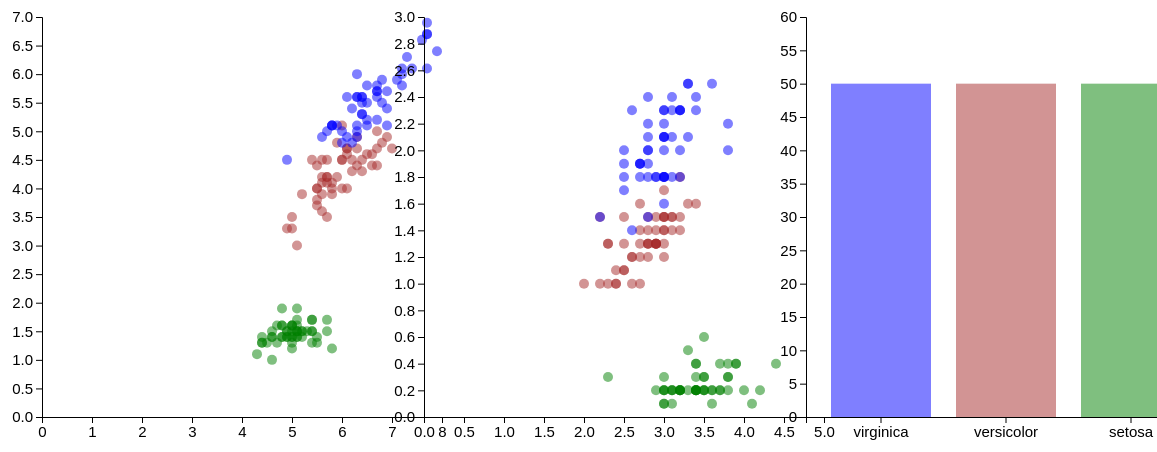
D3 v5 page, settled after 480 driven frames (8 s of simulated time); the page loaded 1 data file(s).


// ── js/main.js
/*
D3 Code 
Joao & Pratheek 
Modified: 02/28/2023
*/

// dimensions of the frame  
const FRAME_HEIGHT = 500;
const FRAME_WIDTH = 500;

// margins of the Frame 
const MARGINS = {left: 50, right: 50, top: 50, bottom: 50};

// sets dimensions of visualizations within the frame
const VIS_HEIGHT = FRAME_HEIGHT - MARGINS.top - MARGINS.bottom;
const VIS_WIDTH = FRAME_WIDTH - MARGINS.left - MARGINS.right; 

// selects the vis1 element and appends an svg element
const FRAME1 = d3.select("#vis1")
                  .append("svg")
                    .attr("height", FRAME_HEIGHT)
                    .attr("width", FRAME_WIDTH)
                    .attr("class", "frame"); 

// builds first scatter plot
function build_interative_scatter1() {

  // reads data from the csv file
  d3.csv("data/iris.csv").then((data) => {
  
    // defines scale function that maps X and Y data values 
    // (domain) to pixel values (range)
    const X_SCALE = d3.scaleLinear() 
                      .domain([0, 8])
                      .range([0, VIS_WIDTH]); 

    const Y_SCALE = d3.scaleLinear() 
                      .domain([7, 0]) 
                      .range([0, VIS_HEIGHT]); 

    // uses X and Y scales to plot the points
    FRAME1.selectAll("circle")  
        .data(data)
        .enter()       
        .append("circle")  
         .attr("cx", (d) => { return (X_SCALE(d.Sepal_Length) + MARGINS.left); }) 
         .attr("cy", (d) => { return (Y_SCALE(d.Petal_Length) + MARGINS.top); })  
         .attr("r", 5)
         .attr("fill", (d) => { 
           if (d.Species === "setosa") {
            return "green";
          } else if (d.Species === "versicolor") {
             return "brown";
           } else {
             return "blue";
           } 
          })
         .attr("opacity", 0.5)
         .attr("class", (d) => "unique-id" + d.id);

    // adds an X and Y axis to the vis  
    FRAME1.append("g") 
            .attr("transform", "translate(" + MARGINS.left + 
                 "," + (VIS_HEIGHT + MARGINS.top) + ")") 
            .call(d3.axisBottom(X_SCALE)) 
              .attr("font-size", '15px');

    FRAME1.append("g") 
          .attr("transform", "translate(" + MARGINS.left + 
                "," + MARGINS.top + ")") 
          .call(d3.axisLeft(Y_SCALE)) 
            .attr("font-size", '15px');
  });
}

// calls function 
build_interative_scatter1();

// selects the vis2 element and appends an svg element
const FRAME2 = d3.select("#vis2")
                  .append("svg")
                    .attr("height", FRAME_HEIGHT)
                    .attr("width", FRAME_WIDTH)
                    .attr("class", "frame"); 

// builds first scatter plot
function build_interative_scatter2() {

  // reads data from the csv file
  d3.csv("data/iris.csv").then((data2) => {
  
    // defines scale function that maps X and Y data values 
    // (domain) to pixel values (range)
    const X_SCALE2 = d3.scaleLinear() 
                       .domain([0, 5])
                       .range([0, VIS_WIDTH]); 

    const Y_SCALE2 = d3.scaleLinear() 
                       .domain([3, 0]) 
                       .range([0, VIS_HEIGHT]); 

    // uses X and Y scales to plot the points
    FRAME2.selectAll("circle")  
        .data(data2)
        .enter()       
        .append("circle")  
          .attr("cx", (d) => { return (X_SCALE2(d.Sepal_Width) + MARGINS.left); }) 
          .attr("cy", (d) => { return (Y_SCALE2(d.Petal_Width) + MARGINS.top); })  
          .attr("r", 5)
          .attr("fill", (d) => { 
            if (d.Species === "setosa") {
              return "green";
            } else if (d.Species === "versicolor") {
              return "brown";
            } else {
              return "blue";
            }
          })
          .attr("opacity", 0.5)
          .attr("class", (d) => "unique-id" + d.id);

    // adds an X and Y axis to the vis  
    FRAME2.append("g") 
            .attr("transform", "translate(" + MARGINS.left + 
                "," + (VIS_HEIGHT + MARGINS.top) + ")") 
            .call(d3.axisBottom(X_SCALE2)) 
              .attr("font-size", '15px');

    FRAME2.append("g") 
            .attr("transform", "translate(" + MARGINS.left + 
                "," + MARGINS.top + ")") 
            .call(d3.axisLeft(Y_SCALE2)) 
              .attr("font-size", '15px');

    // adds brushing to FRAME2
    FRAME2.append("g")
            .attr("transform", "translate(" + MARGINS.left + "," + MARGINS.top + ")")
            .call(d3.brush()
            .extent([[0, 0], [VIS_WIDTH, VIS_HEIGHT]])
            .on("brush", handleBrush)
            .on("end", handleBrushEnd));

    // function to handle brushing over FRAME2
    function handleBrush(event) {

        const selection = event.selection;

        let selectedPoints = [];

        // selects all circles in FRAME2
        // adds/removes a class to each circle depending on brush
        FRAME2.selectAll("circle")
              .classed("selected", function(d) {
                const brushed = selection && isBrushed(selection, X_SCALE2(d.Sepal_Width), Y_SCALE2(d.Petal_Width));
                d3.select(this).classed("selected", brushed);
                if (brushed) {
                  selectedPoints.push(d.id);
                }
                return brushed;
              });

        // selects all circles in FRAME1
        // adds a class if id is in selectedPoints
        FRAME1.selectAll("circle")
              .classed("selected", function(d) {
                const isSelected = selectedPoints.includes(d.id);
                d3.select(this)
                  .classed("selected", isSelected);
                return isSelected;
              });

        // selects all rects in FRAME3
        // adds a class if id is in selectedPoints 
        FRAME3.selectAll("rect")
              .classed("selected", function(d) {
                const isSelected = selectedPoints.includes(d.id);
                d3.select(this)
                  .classed("selected", isSelected);
                return isSelected;
              });
          }

    // returns true or false depending on whether coordinates are in the brush
    function isBrushed(brush_coords, cx, cy) {
      const x0 = brush_coords[0][0],
            x1 = brush_coords[1][0],
            y0 = brush_coords[0][1],
            y1 = brush_coords[1][1];
      return x0 <= cx && cx <= x1 && y0 <= cy && cy <= y1;
    }

    // removes brush selection
    function handleBrushEnd(event) {
      if (!event.selection) {
        d3.selectAll(".selected").classed("selected", false);
      }
    }
  });
}

// calls function 
build_interative_scatter2();

// selects the vis3 element and appends an svg element
const FRAME3 = d3.select("#vis3")
                    .append("svg")
                    .attr("height", FRAME_HEIGHT)
                    .attr("width", FRAME_WIDTH)
                    .attr("class", "frame"); 

// builds bar graph
function build_interactive_bar_graph() {

// reads data from the csv file
d3.csv("data/iris.csv").then((data3) => {

  // stores unique species from the dataset and gives them a count of 50
  const dataset = [];
  const uniqueSpecies = new Set(data3.map(d => d.Species));
  uniqueSpecies.forEach(Species => dataset.push({ Species, count: 50 }));

  // defines scale function that maps X and Y data values 
  // (domain) to pixel values (range)
  const X_SCALE3 = d3.scaleBand() 
                    .domain(["virginica", "versicolor", "setosa"])
                    .range([0, VIS_WIDTH])
                    .padding(0.2);

  const Y_SCALE3 = d3.scaleLinear() 
                  .domain([0, 60])
                  .range([VIS_HEIGHT, 0]);

  // uses X and Y scales to plot the rectangles
  FRAME3.selectAll("rect")  
        .data(dataset)
        .enter()       
        .append("rect")  
          .attr("x", (d) => X_SCALE3(d.Species) + MARGINS.left) 
          .attr("y", (d) => Y_SCALE3(d.count) + MARGINS.top)
          .attr("width", X_SCALE3.bandwidth())
          .attr("height", (d) => VIS_HEIGHT - Y_SCALE3(d.count))
          .attr("fill", (d) => { 
            if (d.Species === "setosa") {
              return "green";
            } else if (d.Species === "versicolor") {
              return "brown";
            } else {
              return "blue";
            }
          })
          .attr("opacity", 0.5) 
          .attr("class", (d) => "unique-id" + d.id);

  // adds an X and Y axis to the vis  
  FRAME3.append("g") 
          .attr("transform", "translate(" + MARGINS.left + 
                "," + (VIS_HEIGHT + MARGINS.top) + ")") 
          .call(d3.axisBottom(X_SCALE3)) 
            .attr("font-size", '15px');

  FRAME3.append("g") 
          .attr("transform", "translate(" + MARGINS.left + 
                "," + MARGINS.top + ")") 
          .call(d3.axisLeft(Y_SCALE3)) 
            .attr("font-size", '15px');
  });
}

// calls function 
build_interactive_bar_graph();




### data: data/iris.csv
id, Sepal_Length, Sepal_Width, Petal_Length, Petal_Width, Species, Count
1, 5.1, 3.5, 1.4, 0.2, setosa, 1
2, 4.9, 3, 1.4, 0.2, setosa, 1
3, 4.7, 3.2, 1.3, 0.2, setosa, 1
4, 4.6, 3.1, 1.5, 0.2, setosa, 1
5, 5, 3.6, 1.4, 0.2, setosa, 1
6, 5.4, 3.9, 1.7, 0.4, setosa, 1
7, 4.6, 3.4, 1.4, 0.3, setosa, 1
8, 5, 3.4, 1.5, 0.2, setosa, 1
9, 4.4, 2.9, 1.4, 0.2, setosa, 1
10, 4.9, 3.1, 1.5, 0.1, setosa, 1
11, 5.4, 3.7, 1.5, 0.2, setosa, 1
12, 4.8, 3.4, 1.6, 0.2, setosa, 1
13, 4.8, 3, 1.4, 0.1, setosa, 1
14, 4.3, 3, 1.1, 0.1, setosa, 1
15, 5.8, 4, 1.2, 0.2, setosa, 1
16, 5.7, 4.4, 1.5, 0.4, setosa, 1
17, 5.4, 3.9, 1.3, 0.4, setosa, 1
18, 5.1, 3.5, 1.4, 0.3, setosa, 1
19, 5.7, 3.8, 1.7, 0.3, setosa, 1
20, 5.1, 3.8, 1.5, 0.3, setosa, 1
21, 5.4, 3.4, 1.7, 0.2, setosa, 1
22, 5.1, 3.7, 1.5, 0.4, setosa, 1
23, 4.6, 3.6, 1, 0.2, setosa, 1
24, 5.1, 3.3, 1.7, 0.5, setosa, 1
25, 4.8, 3.4, 1.9, 0.2, setosa, 1
26, 5, 3, 1.6, 0.2, setosa, 1
27, 5, 3.4, 1.6, 0.4, setosa, 1
28, 5.2, 3.5, 1.5, 0.2, setosa, 1
29, 5.2, 3.4, 1.4, 0.2, setosa, 1
30, 4.7, 3.2, 1.6, 0.2, setosa, 1
31, 4.8, 3.1, 1.6, 0.2, setosa, 1
32, 5.4, 3.4, 1.5, 0.4, setosa, 1
33, 5.2, 4.1, 1.5, 0.1, setosa, 1
34, 5.5, 4.2, 1.4, 0.2, setosa, 1
35, 4.9, 3.1, 1.5, 0.2, setosa, 1
36, 5, 3.2, 1.2, 0.2, setosa, 1
37, 5.5, 3.5, 1.3, 0.2, setosa, 1
38, 4.9, 3.6, 1.4, 0.1, setosa, 1
39, 4.4, 3, 1.3, 0.2, setosa, 1
40, 5.1, 3.4, 1.5, 0.2, setosa, 1
41, 5, 3.5, 1.3, 0.3, setosa, 1
42, 4.5, 2.3, 1.3, 0.3, setosa, 1
43, 4.4, 3.2, 1.3, 0.2, setosa, 1
44, 5, 3.5, 1.6, 0.6, setosa, 1
45, 5.1, 3.8, 1.9, 0.4, setosa, 1
46, 4.8, 3, 1.4, 0.3, setosa, 1
47, 5.1, 3.8, 1.6, 0.2, setosa, 1
48, 4.6, 3.2, 1.4, 0.2, setosa, 1
49, 5.3, 3.7, 1.5, 0.2, setosa, 1
50, 5, 3.3, 1.4, 0.2, setosa, 1
51, 7, 3.2, 4.7, 1.4, versicolor, 1
52, 6.4, 3.2, 4.5, 1.5, versicolor, 1
53, 6.9, 3.1, 4.9, 1.5, versicolor, 1
54, 5.5, 2.3, 4, 1.3, versicolor, 1
55, 6.5, 2.8, 4.6, 1.5, versicolor, 1
56, 5.7, 2.8, 4.5, 1.3, versicolor, 1
57, 6.3, 3.3, 4.7, 1.6, versicolor, 1
58, 4.9, 2.4, 3.3, 1, versicolor, 1
59, 6.6, 2.9, 4.6, 1.3, versicolor, 1
60, 5.2, 2.7, 3.9, 1.4, versicolor, 1
... 90 more rows